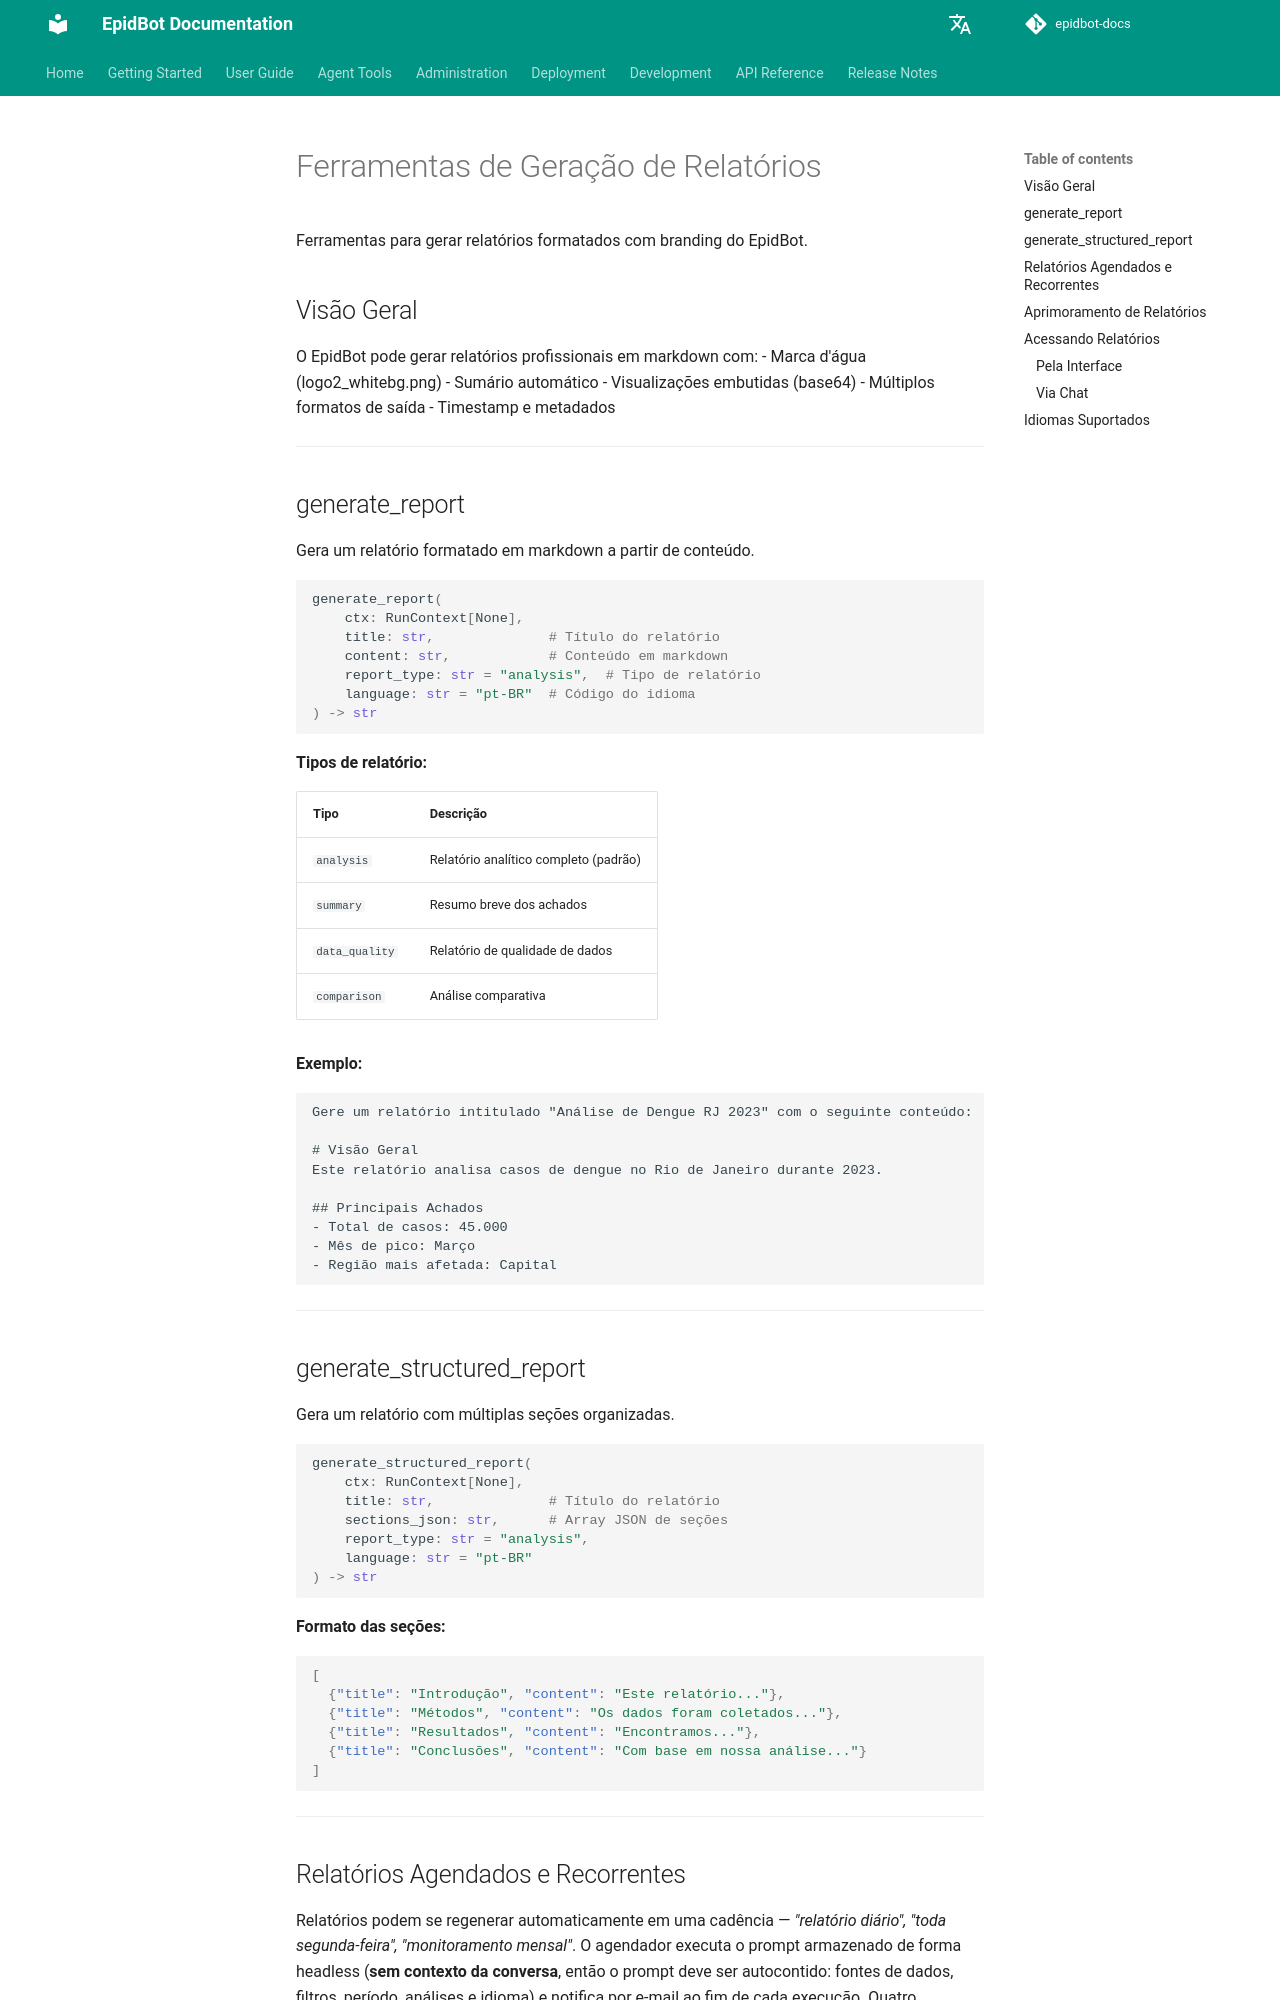

repository: Deeplearn-PeD/epidbot-docs · page: pt/tools/report-tools/index.html · generator: mkdocs

# Ferramentas de Geração de Relatórios

Ferramentas para gerar relatórios formatados com branding do EpidBot.

## Visão Geral

O EpidBot pode gerar relatórios profissionais em markdown com:
- Marca d'água (logo2_whitebg.png)
- Sumário automático
- Visualizações embutidas (base64)
- Múltiplos formatos de saída
- Timestamp e metadados

---

## generate_report

Gera um relatório formatado em markdown a partir de conteúdo.

```python
generate_report(
    ctx: RunContext[None],
    title: str,              # Título do relatório
    content: str,            # Conteúdo em markdown
    report_type: str = "analysis",  # Tipo de relatório
    language: str = "pt-BR"  # Código do idioma
) -> str
```

**Tipos de relatório:**

| Tipo | Descrição |
|------|-----------|
| `analysis` | Relatório analítico completo (padrão) |
| `summary` | Resumo breve dos achados |
| `data_quality` | Relatório de qualidade de dados |
| `comparison` | Análise comparativa |

**Exemplo:**
```
Gere um relatório intitulado "Análise de Dengue RJ 2023" com o seguinte conteúdo:

# Visão Geral
Este relatório analisa casos de dengue no Rio de Janeiro durante 2023.

## Principais Achados
- Total de casos: 45.000
- Mês de pico: Março
- Região mais afetada: Capital
```

---

## generate_structured_report

Gera um relatório com múltiplas seções organizadas.

```python
generate_structured_report(
    ctx: RunContext[None],
    title: str,              # Título do relatório
    sections_json: str,      # Array JSON de seções
    report_type: str = "analysis",
    language: str = "pt-BR"
) -> str
```

**Formato das seções:**
```json
[
  {"title": "Introdução", "content": "Este relatório..."},
  {"title": "Métodos", "content": "Os dados foram coletados..."},
  {"title": "Resultados", "content": "Encontramos..."},
  {"title": "Conclusões", "content": "Com base em nossa análise..."}
]
```

---
